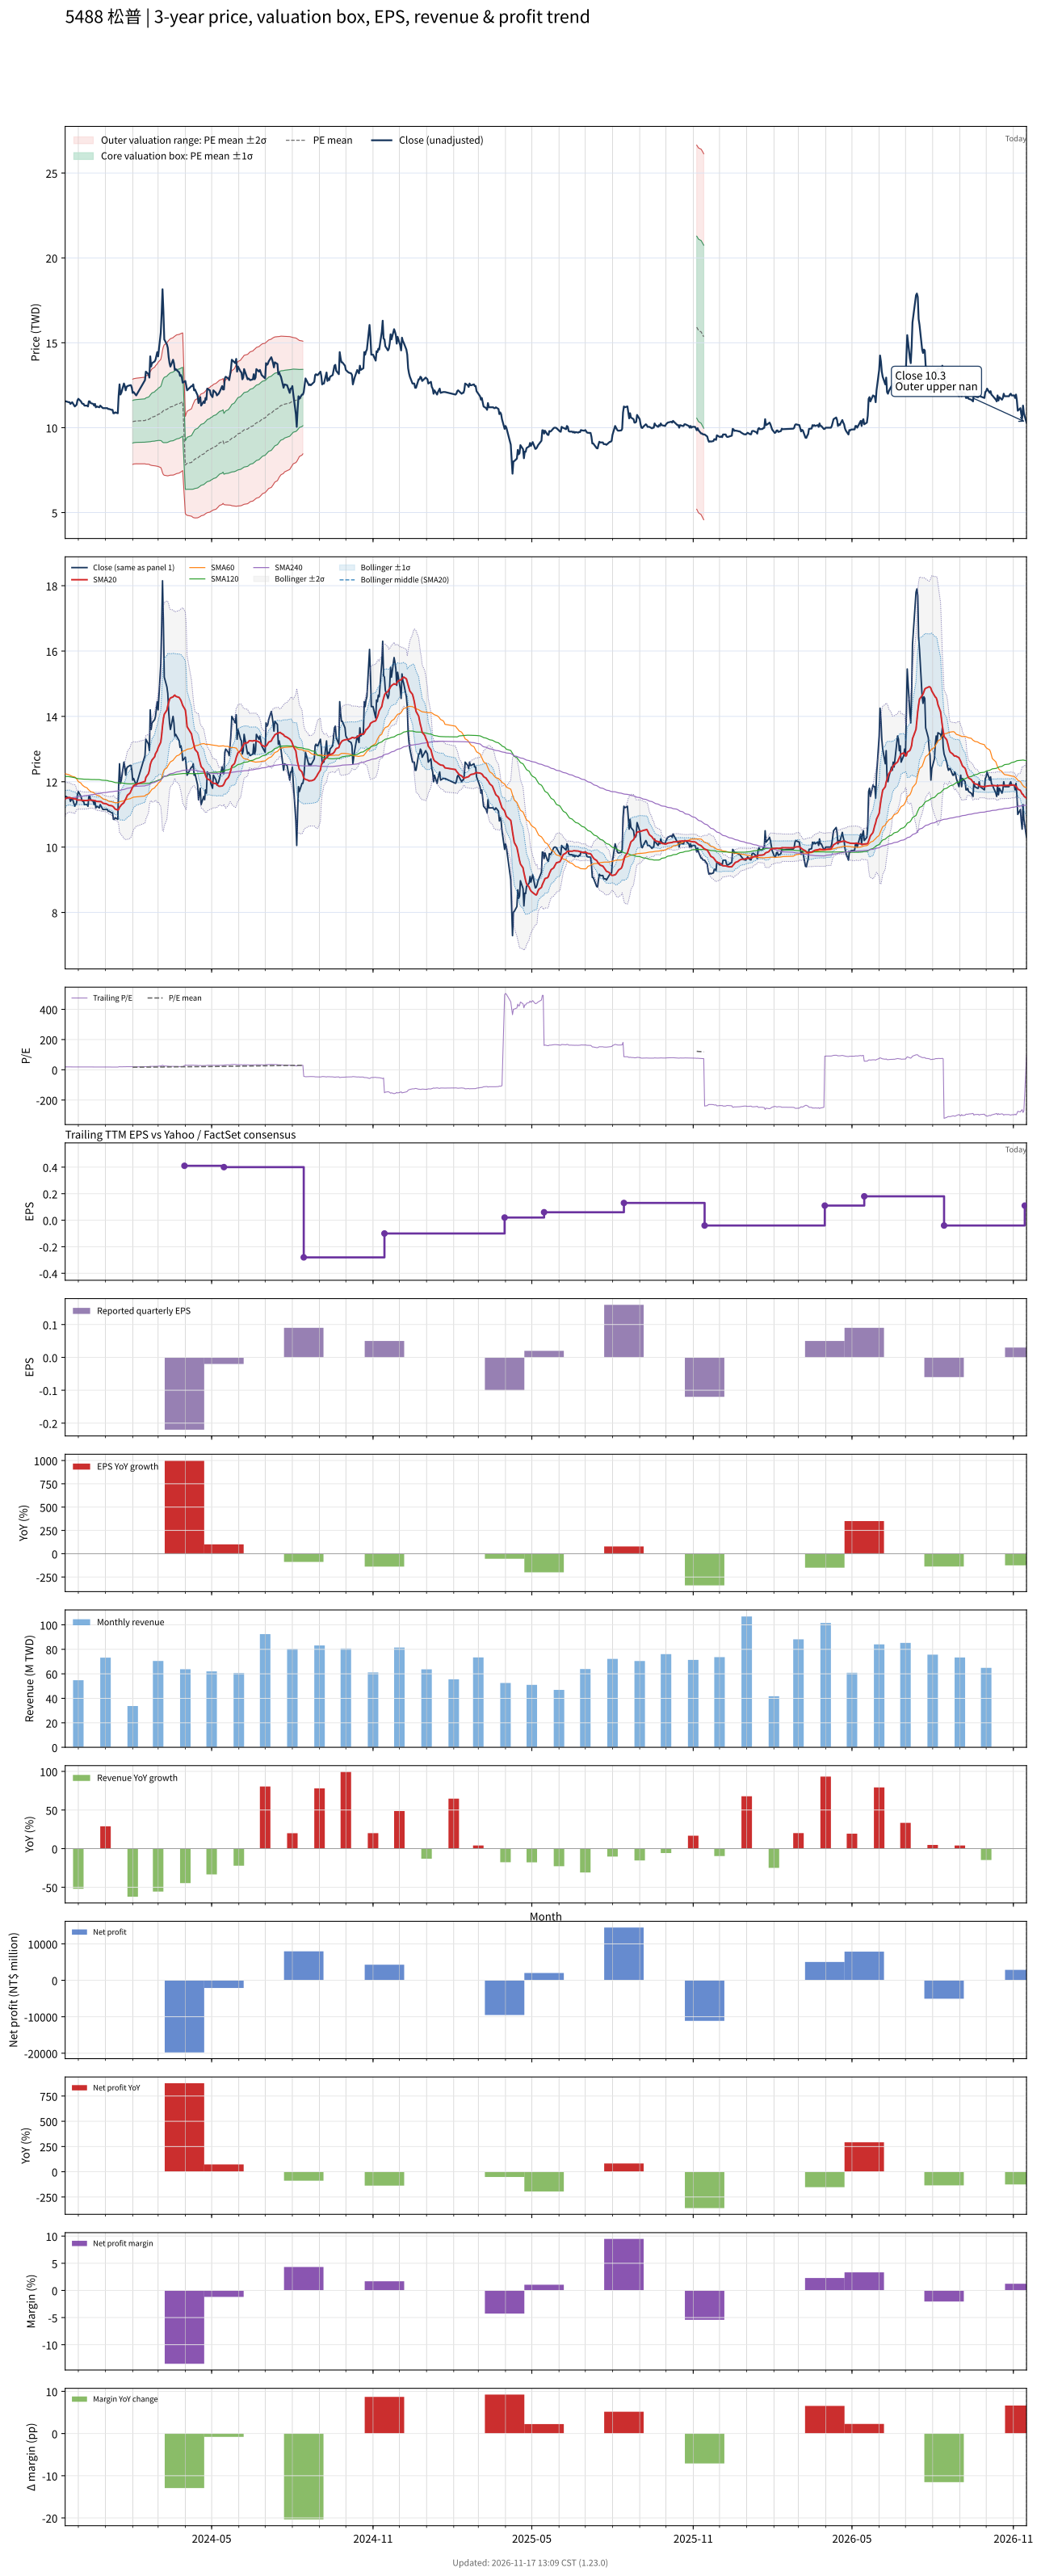

The data file committed next to this chart (first rows):
# chart-version: skill-stock-dynamic-val…
date, close, available_date, period_end, eps, ttm_eps, pe, pe_mean, pe_std, price_m2, price_m1, price_mean, price_p1, price_p2, forward_eps, forward_pe, forward_pe_mean, forward_pe_std, forward_price_m2, forward_price_m1, forward_price_mean, forward_price_p1, forward_price_p2, sma20
2023-11-16, 11.55, 2023-11-14, 2023-09-30, -0.13, 0.61, 18.93, , , , , , , , , , , , , , , , , 11.47
2023-11-17, 11.55, 2023-11-14, 2023-09-30, -0.13, 0.61, 18.93, , , , , , , , , , , , , , , , , 11.5
2023-11-20, 11.5, 2023-11-14, 2023-09-30, -0.13, 0.61, 18.85, , , , , , , , , , , , , , , , , 11.52
2023-11-21, 11.5, 2023-11-14, 2023-09-30, -0.13, 0.61, 18.85, , , , , , , , , , , , , , , , , 11.52
2023-11-22, 11.4, 2023-11-14, 2023-09-30, -0.13, 0.61, 18.69, , , , , , , , , , , , , , , , , 11.51
2023-11-23, 11.45, 2023-11-14, 2023-09-30, -0.13, 0.61, 18.77, , , , , , , , , , , , , , , , , 11.5
2023-11-24, 11.5, 2023-11-14, 2023-09-30, -0.13, 0.61, 18.85, , , , , , , , , , , , , , , , , 11.49
2023-11-27, 11.25, 2023-11-14, 2023-09-30, -0.13, 0.61, 18.44, , , , , , , , , , , , , , , , , 11.47
2023-11-28, 11.3, 2023-11-14, 2023-09-30, -0.13, 0.61, 18.52, , , , , , , , , , , , , , , , , 11.48
2023-11-29, 11.35, 2023-11-14, 2023-09-30, -0.13, 0.61, 18.61, , , , , , , , , , , , , , , , , 11.45
2023-11-30, 11.6, 2023-11-14, 2023-09-30, -0.13, 0.61, 19.02, , , , , , , , , , , , , , , , , 11.44
2023-12-01, 11.7, 2023-11-14, 2023-09-30, -0.13, 0.61, 19.18, , , , , , , , , , , , , , , , , 11.44
2023-12-04, 11.55, 2023-11-14, 2023-09-30, -0.13, 0.61, 18.93, , , , , , , , , , , , , , , , , 11.44
2023-12-05, 11.45, 2023-11-14, 2023-09-30, -0.13, 0.61, 18.77, , , , , , , , , , , , , , , , , 11.43
2023-12-06, 11.4, 2023-11-14, 2023-09-30, -0.13, 0.61, 18.69, , , , , , , , , , , , , , , , , 11.43
2023-12-07, 11.4, 2023-11-14, 2023-09-30, -0.13, 0.61, 18.69, , , , , , , , , , , , , , , , , 11.43
2023-12-08, 11.3, 2023-11-14, 2023-09-30, -0.13, 0.61, 18.52, , , , , , , , , , , , , , , , , 11.43
2023-12-11, 11.3, 2023-11-14, 2023-09-30, -0.13, 0.61, 18.52, , , , , , , , , , , , , , , , , 11.43
2023-12-12, 11.25, 2023-11-14, 2023-09-30, -0.13, 0.61, 18.44, , , , , , , , , , , , , , , , , 11.43
2023-12-13, 11.55, 2023-11-14, 2023-09-30, -0.13, 0.61, 18.93, , , , , , , , , , , , , , , , , 11.44
2023-12-14, 11.55, 2023-11-14, 2023-09-30, -0.13, 0.61, 18.93, , , , , , , , , , , , , , , , , 11.44
2023-12-15, 11.45, 2023-11-14, 2023-09-30, -0.13, 0.61, 18.77, , , , , , , , , , , , , , , , , 11.44
2023-12-18, 11.4, 2023-11-14, 2023-09-30, -0.13, 0.61, 18.69, , , , , , , , , , , , , , , , , 11.43
2023-12-19, 11.3, 2023-11-14, 2023-09-30, -0.13, 0.61, 18.52, , , , , , , , , , , , , , , , , 11.42
2023-12-20, 11.4, 2023-11-14, 2023-09-30, -0.13, 0.61, 18.69, , , , , , , , , , , , , , , , , 11.42
2023-12-21, 11.2, 2023-11-14, 2023-09-30, -0.13, 0.61, 18.36, , , , , , , , , , , , , , , , , 11.41
2023-12-22, 11.25, 2023-11-14, 2023-09-30, -0.13, 0.61, 18.44, , , , , , , , , , , , , , , , , 11.4
2023-12-25, 11.2, 2023-11-14, 2023-09-30, -0.13, 0.61, 18.36, , , , , , , , , , , , , , , , , 11.39
2023-12-26, 11.3, 2023-11-14, 2023-09-30, -0.13, 0.61, 18.52, , , , , , , , , , , , , , , , , 11.39
2023-12-27, 11.25, 2023-11-14, 2023-09-30, -0.13, 0.61, 18.44, , , , , , , , , , , , , , , , , 11.39
2023-12-28, 11.2, 2023-11-14, 2023-09-30, -0.13, 0.61, 18.36, , , , , , , , , , , , , , , , , 11.37
2023-12-29, 11.15, 2023-11-14, 2023-09-30, -0.13, 0.61, 18.28, , , , , , , , , , , , , , , , , 11.34
2024-01-02, 11.15, 2023-11-14, 2023-09-30, -0.13, 0.61, 18.28, , , , , , , , , , , , , , , , , 11.32
2024-01-03, 11.15, 2023-11-14, 2023-09-30, -0.13, 0.61, 18.28, , , , , , , , , , , , , , , , , 11.31
2024-01-04, 11.1, 2023-11-14, 2023-09-30, -0.13, 0.61, 18.2, , , , , , , , , , , , , , , , , 11.29
2024-01-05, 11.1, 2023-11-14, 2023-09-30, -0.13, 0.61, 18.2, , , , , , , , , , , , , , , , , 11.28
2024-01-08, 11.05, 2023-11-14, 2023-09-30, -0.13, 0.61, 18.11, , , , , , , , , , , , , , , , , 11.27
2024-01-09, 11.05, 2023-11-14, 2023-09-30, -0.13, 0.61, 18.11, , , , , , , , , , , , , , , , , 11.25
2024-01-10, 10.85, 2023-11-14, 2023-09-30, -0.13, 0.61, 17.79, , , , , , , , , , , , , , , , , 11.23
2024-01-11, 10.85, 2023-11-14, 2023-09-30, -0.13, 0.61, 17.79, , , , , , , , , , , , , , , , , 11.2
2024-01-12, 10.9, 2023-11-14, 2023-09-30, -0.13, 0.61, 17.87, , , , , , , , , , , , , , , , , 11.16
2024-01-15, 10.85, 2023-11-14, 2023-09-30, -0.13, 0.61, 17.79, , , , , , , , , , , , , , , , , 11.13
2024-01-16, 11.9, 2023-11-14, 2023-09-30, -0.13, 0.61, 19.51, , , , , , , , , , , , , , , , , 11.16
2024-01-17, 12.55, 2023-11-14, 2023-09-30, -0.13, 0.61, 20.57, , , , , , , , , , , , , , , , , 11.22
2024-01-18, 11.95, 2023-11-14, 2023-09-30, -0.13, 0.61, 19.59, , , , , , , , , , , , , , , , , 11.25
2024-01-19, 12.05, 2023-11-14, 2023-09-30, -0.13, 0.61, 19.75, , , , , , , , , , , , , , , , , 11.29
2024-01-22, 12.6, 2023-11-14, 2023-09-30, -0.13, 0.61, 20.66, , , , , , , , , , , , , , , , , 11.36
2024-01-23, 12.45, 2023-11-14, 2023-09-30, -0.13, 0.61, 20.41, , , , , , , , , , , , , , , , , 11.42
2024-01-24, 12.2, 2023-11-14, 2023-09-30, -0.13, 0.61, 20, , , , , , , , , , , , , , , , , 11.47
2024-01-25, 12.4, 2023-11-14, 2023-09-30, -0.13, 0.61, 20.33, , , , , , , , , , , , , , , , , 11.53
2024-01-26, 12.45, 2023-11-14, 2023-09-30, -0.13, 0.61, 20.41, , , , , , , , , , , , , , , , , 11.59
2024-01-29, 12.5, 2023-11-14, 2023-09-30, -0.13, 0.61, 20.49, , , , , , , , , , , , , , , , , 11.65
2024-01-30, 12.5, 2023-11-14, 2023-09-30, -0.13, 0.61, 20.49, , , , , , , , , , , , , , , , , 11.72
2024-01-31, 12.35, 2023-11-14, 2023-09-30, -0.13, 0.61, 20.25, , , , , , , , , , , , , , , , , 11.78
2024-02-01, 12.05, 2023-11-14, 2023-09-30, -0.13, 0.61, 19.75, 16.96, 2.056, 7.835, 9.09, 10.34, 11.6, 12.85, , , , , , , , , , 11.83
2024-02-02, 12.1, 2023-11-14, 2023-09-30, -0.13, 0.61, 19.84, 17, 2.059, 7.861, 9.117, 10.37, 11.63, 12.88, , , , , , , , , , 11.88
2024-02-05, 11.9, 2023-11-14, 2023-09-30, -0.13, 0.61, 19.51, 17.04, 2.066, 7.872, 9.133, 10.39, 11.65, 12.91, , , , , , , , , , 11.92
2024-02-15, 12.8, 2023-11-14, 2023-09-30, -0.13, 0.61, 20.98, 17.08, 2.092, 7.869, 9.145, 10.42, 11.7, 12.97, , , , , , , , , , 12.01
2024-02-16, 13.3, 2023-11-14, 2023-09-30, -0.13, 0.61, 21.8, 17.14, 2.13, 7.854, 9.154, 10.45, 11.75, 13.05, , , , , , , , , , 12.13
... 667 more rows
